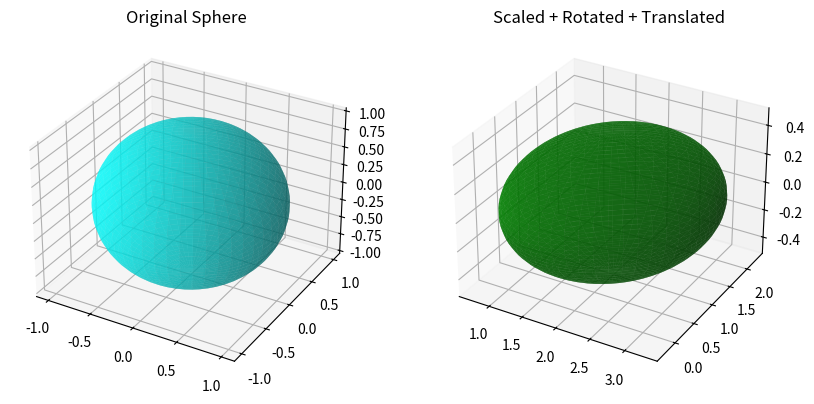

Generate this figure with matplotlib:
import numpy as np
import matplotlib.pyplot as plt

# --- Create a sphere ---
u = np.linspace(0, 2 * np.pi, 50)
v = np.linspace(0, np.pi, 50)
x = np.outer(np.cos(u), np.sin(v))
y = np.outer(np.sin(u), np.sin(v))
z = np.outer(np.ones(np.size(u)), np.cos(v))

# Flatten points into (N,3)
points = np.vstack((x.flatten(), y.flatten(), z.flatten()))

# --- Transformation Matrices ---

# Scaling matrix
S = np.diag([1.5, 1, 0.5])

# Rotation about Z-axis (45 degrees)
theta = np.pi / 4
Rz = np.array([
    [np.cos(theta), -np.sin(theta), 0],
    [np.sin(theta),  np.cos(theta), 0],
    [0, 0, 1]
])

# Translation vector
T = np.array([[2], [1], [0]])

# --- Apply transformations ---
# 1. Scale
scaled = S @ points
# 2. Rotate
rotated = Rz @ scaled
# 3. Translate
translated = rotated + T

# Reshape back to meshgrid form
x_new = translated[0, :].reshape(x.shape)
y_new = translated[1, :].reshape(y.shape)
z_new = translated[2, :].reshape(z.shape)

# --- Plot results ---
fig = plt.figure(figsize=(10,5))

ax = fig.add_subplot(121, projection='3d')
ax.plot_surface(x, y, z, color="cyan", alpha=0.6)
ax.set_title("Original Sphere")

ax2 = fig.add_subplot(122, projection='3d')
ax2.plot_surface(x_new, y_new, z_new, color="green", alpha=0.7)
ax2.set_title("Scaled + Rotated + Translated")

plt.show()
